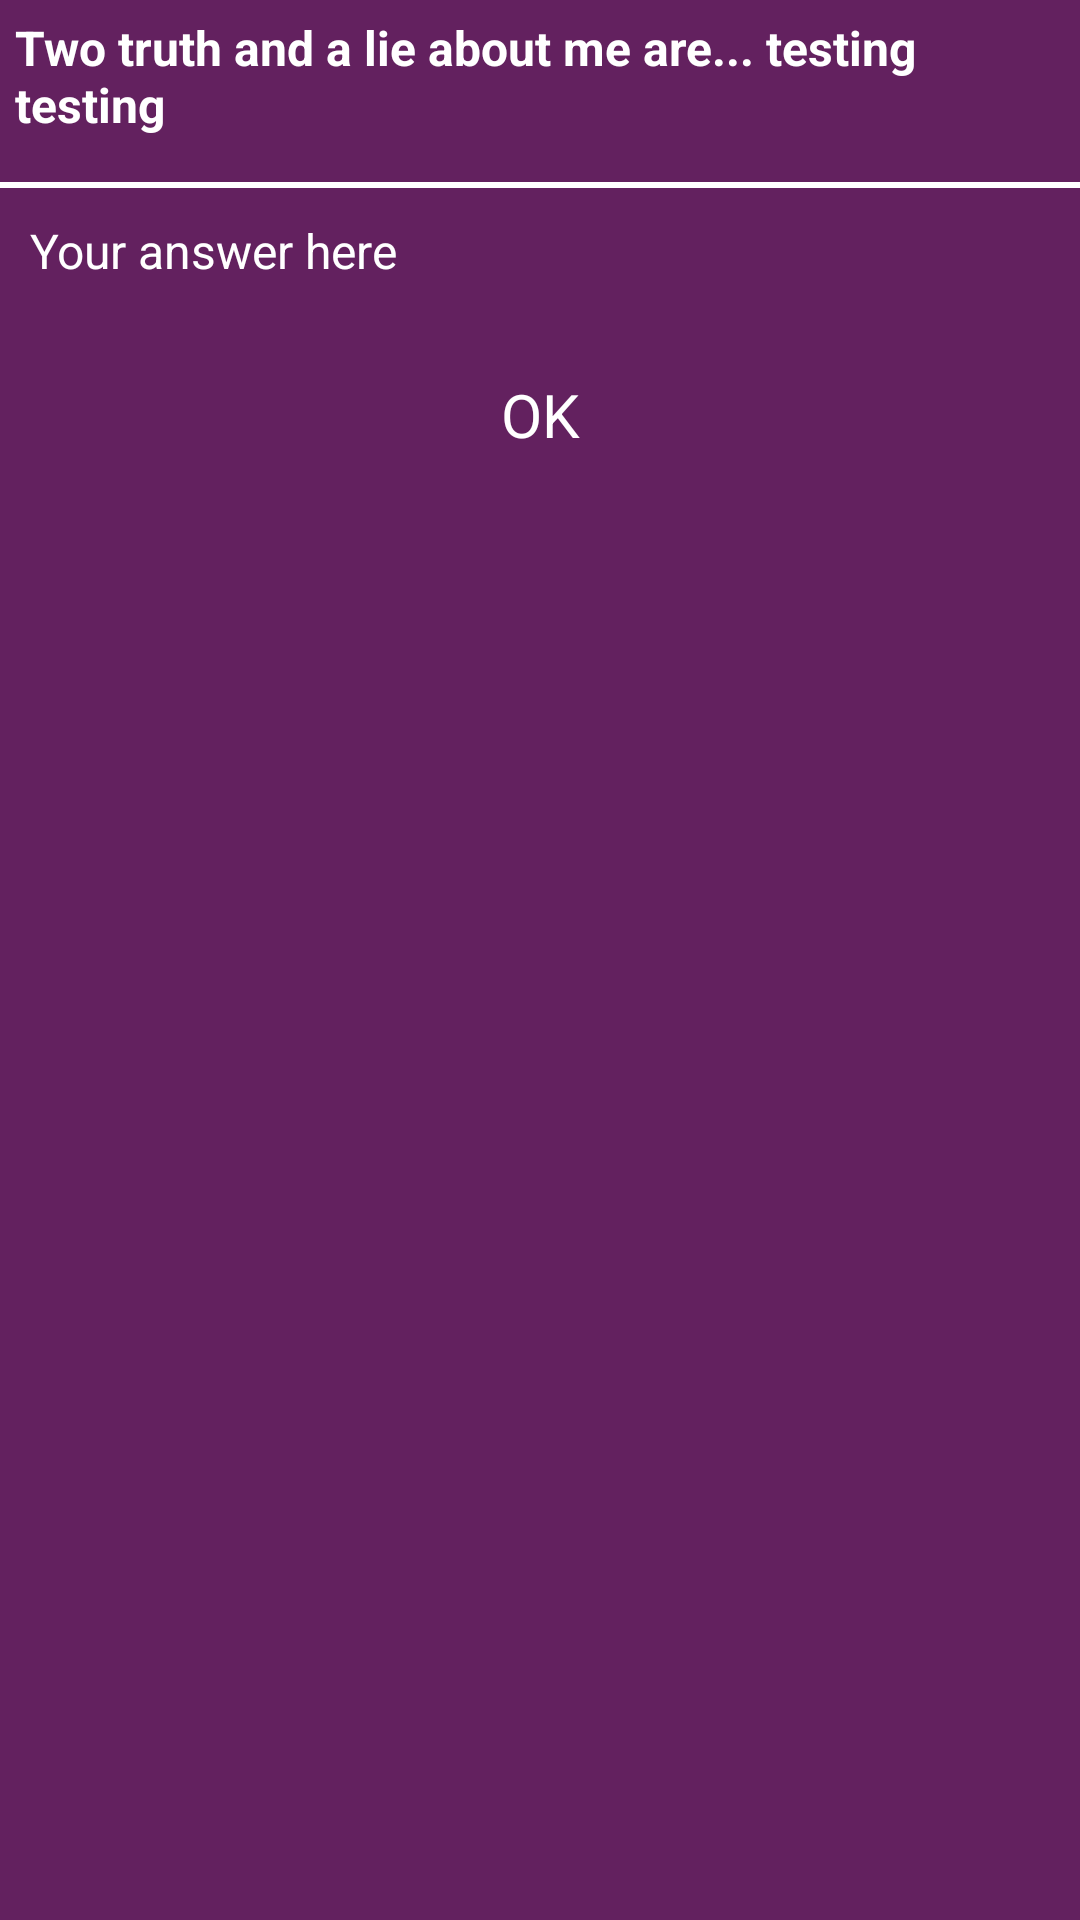

Android layout source for this screen:
<!-- AndroidManifest.xml: application theme AppTheme -->
<!-- res/layout/dialog_edit_question_answer.xml -->
<?xml version="1.0" encoding="utf-8"?>
<RelativeLayout xmlns:android="http://schemas.android.com/apk/res/android"
    android:layout_width="fill_parent"
    android:layout_height="wrap_content"
    android:background="@color/app_theme_purple_transparent" >

    <TextView
        android:id="@+id/tv_question"
        android:layout_width="wrap_content"
        android:layout_height="wrap_content"
        android:layout_alignParentTop="true"
        android:layout_centerHorizontal="true"
        android:layout_margin="5dp"
        android:text="Two truth and a lie about me are... testing testing"
        android:textColor="@color/white"
        android:textSize="16dp"
        android:textStyle="bold" />

    <View
        android:id="@+id/view1"
        android:layout_width="match_parent"
        android:layout_height="2dp"
        android:layout_below="@+id/tv_question"
        android:layout_marginTop="10dp"
        android:background="@color/white" />

    <EditText
        android:id="@+id/et_answer"
        android:layout_width="match_parent"
        android:layout_height="wrap_content"
        android:layout_below="@+id/view1"
        android:layout_centerHorizontal="true"
        android:layout_margin="10dp"
        android:ems="12"
        android:gravity="top"
        android:hint="Your answer here"
        android:textColor="@color/white"
        android:textColorHint="@color/white"
        android:textSize="16dp" >
    </EditText>

    <Button
        android:id="@+id/b_ok"
        android:layout_width="120dp"
        android:layout_height="wrap_content"
        android:layout_below="@+id/et_answer"
        android:layout_centerHorizontal="true"
        android:layout_marginTop="10dp"
        android:padding="5dp"
        android:text="OK"
        android:textColor="@color/white"
        android:textSize="20dp" />

</RelativeLayout>
<!-- resources referenced by this layout -->
<resources>
  <color name="app_theme_purple_transparent">#a59a3393</color>
  <color name="white">#ffffffff</color>
  <style name="AppBaseTheme" parent="android:Theme.Light" />
  <style name="EditTextAppTheme" parent="android:Widget.EditText">
          <item name="android:background">@drawable/edit_text_holo_light</item>
          <item name="android:textColor">#000000</item>
      </style>
  <style name="AutoCompleteTextViewAppTheme" parent="android:Widget.AutoCompleteTextView">
          <item name="android:dropDownSelector">@drawable/list_selector_holo_light</item>
          <item name="android:background">@drawable/edit_text_holo_light</item>
          <item name="android:textColor">#000000</item>
      </style>
  <style name="CheckBoxAppTheme" parent="android:Widget.CompoundButton.CheckBox">
          <item name="android:button">@drawable/btn_check_holo_light</item>
      </style>
  <style name="RadioButtonAppTheme" parent="android:Widget.CompoundButton.RadioButton">
          <item name="android:button">@drawable/btn_radio_holo_light</item>
      </style>
  <style name="ButtonAppTheme" parent="android:Widget.Button">
          <item name="android:background">@drawable/btn_default_holo_light</item>
          <item name="android:minHeight">48dip</item>
          <item name="android:minWidth">64dip</item>
          <item name="android:textColor">#000000</item>
      </style>
  <style name="ImageButtonAppTheme" parent="android:Widget.ImageButton">
          <item name="android:background">@drawable/btn_default_holo_light</item>
      </style>
  <style name="SpinnerAppTheme" parent="android:Widget.Spinner">
          <item name="android:background">@drawable/spinner_background_holo_light</item>
          <item name="android:dropDownSelector">@drawable/list_selector_holo_light</item>
      </style>
  <style name="SpinnerAppTheme.DropDown">
          <item name="android:spinnerMode">dropdown</item>
      </style>
  <style name="SpinnerDropDownItemAppTheme" parent="android:Widget.DropDownItem.Spinner">
          <item name="android:checkMark">@drawable/btn_radio_holo_light</item>
      </style>
  <style name="RatingBarAppTheme" parent="android:Widget.RatingBar">
          <item name="android:progressDrawable">@drawable/ratingbar_full_holo_light</item>
          <item name="android:indeterminateDrawable">@drawable/ratingbar_full_holo_light</item>
      </style>
  <style name="RatingBarBigAppTheme">
          <item name="android:progressDrawable">@drawable/ratingbar_holo_light</item>
          <item name="android:indeterminateDrawable">@drawable/ratingbar_holo_light</item>
          <item name="android:minHeight">35dip</item>
          <item name="android:maxHeight">35dip</item>
      </style>
  <style name="RatingBarSmallAppTheme">
          <item name="android:progressDrawable">@drawable/ratingbar_small_holo_light</item>
          <item name="android:indeterminateDrawable">@drawable/ratingbar_small_holo_light</item>
          <item name="android:minHeight">16dip</item>
          <item name="android:maxHeight">16dip</item>
      </style>
  <style name="ToggleAppTheme" parent="android:Widget.Button.Toggle">
          <item name="android:background">@drawable/btn_toggle_holo_light</item>
          <item name="android:minHeight">48dip</item>
          <item name="android:textColor">#000000</item>
      </style>
  <style name="ListViewAppTheme" parent="android:Widget.ListView">
          <item name="android:listSelector">@drawable/list_selector_holo_light</item>
      </style>
  <style name="ListViewAppTheme.White" parent="android:Widget.ListView.White">
          <item name="android:listSelector">@drawable/list_selector_holo_light</item>
      </style>
  <style name="SpinnerItemAppTheme" parent="android:TextAppearance.Widget.TextView.SpinnerItem">
          <item name="android:textColor">#000000</item>
      </style>
  <color name="app_theme">#ff9a3393</color>
</resources>
